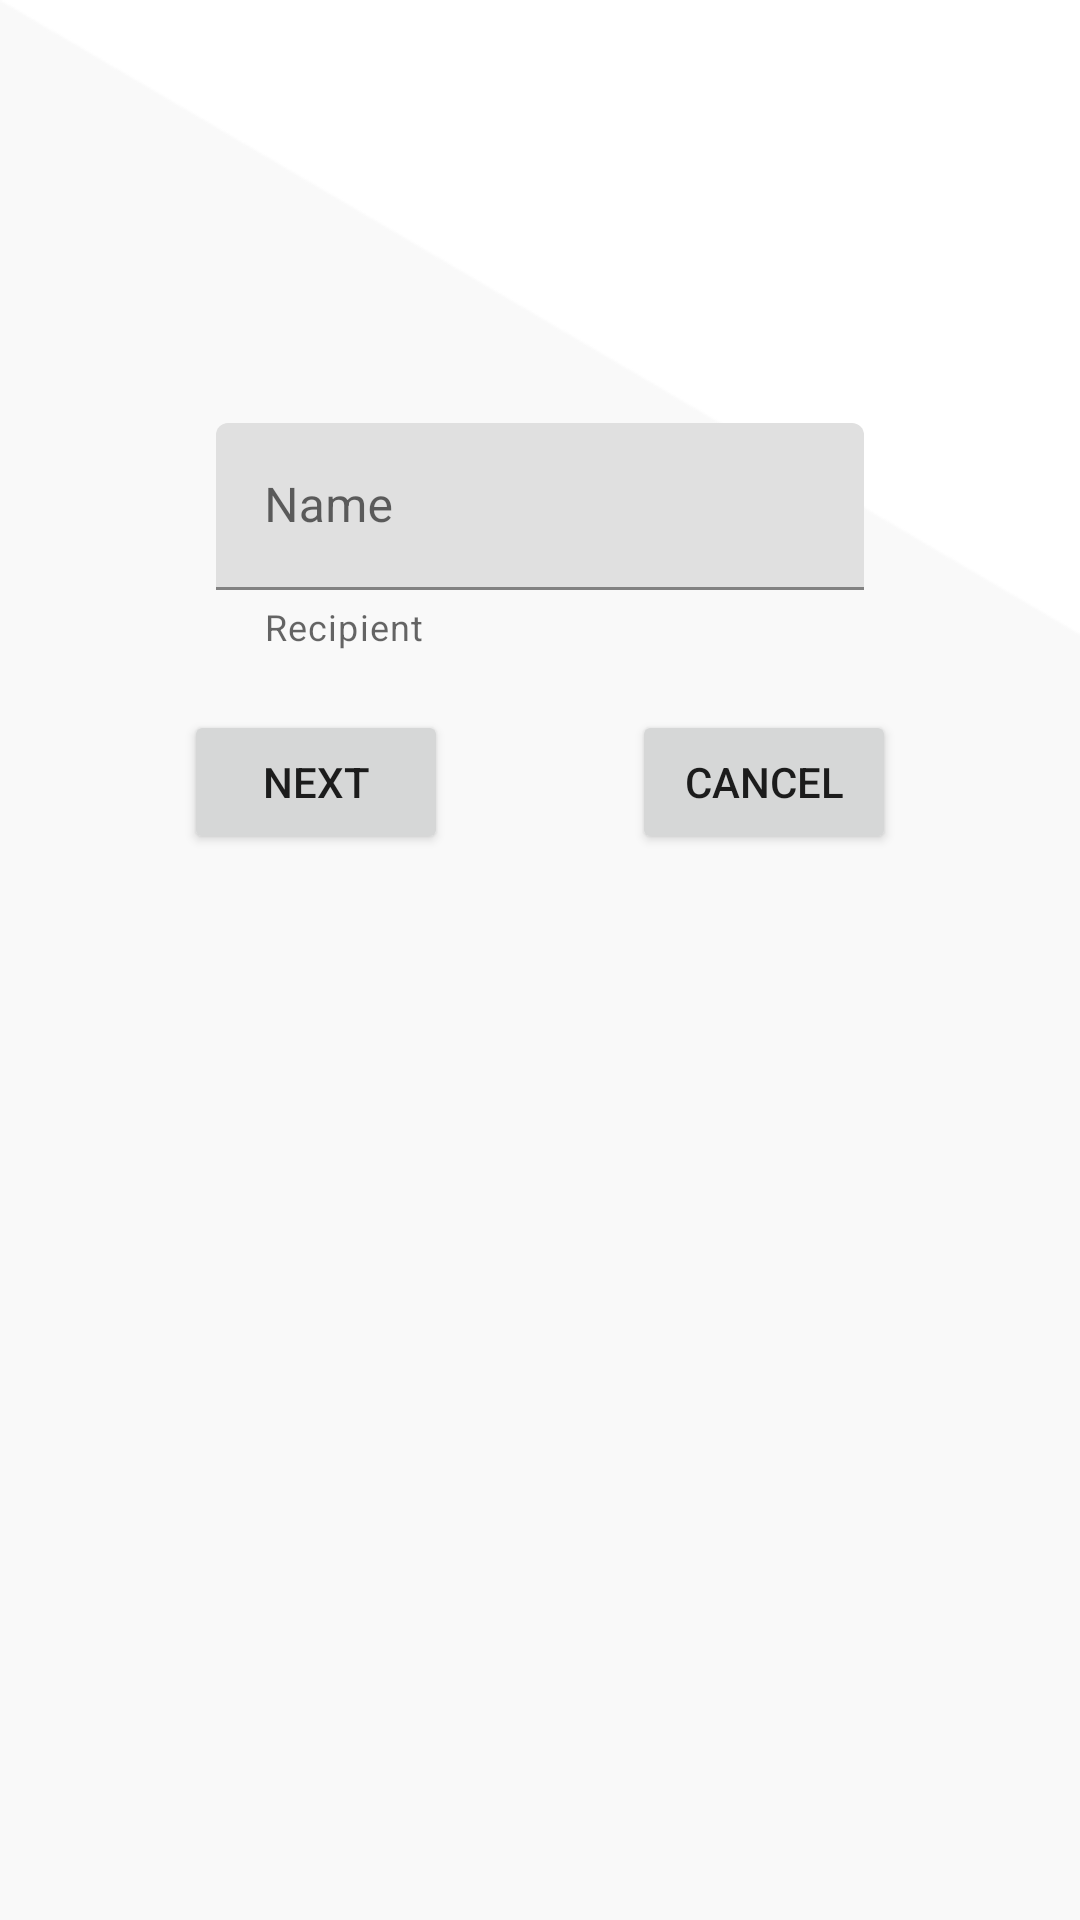

The Android layout XML behind this screen, and the referenced resources:
<!-- AndroidManifest.xml: application theme AppThemeNoActionBar -->
<!-- res/layout/fragment_choose_recipient.xml -->
<?xml version="1.0" encoding="utf-8"?>
<androidx.constraintlayout.widget.ConstraintLayout
    xmlns:android="http://schemas.android.com/apk/res/android"
    xmlns:tools="http://schemas.android.com/tools"
    android:layout_width="match_parent"
    android:layout_height="match_parent"
    xmlns:app="http://schemas.android.com/apk/res-auto"
    tools:context=".ChooseRecipientFragment">

    <LinearLayout
        android:layout_width="match_parent"
        android:layout_height="wrap_content"
        app:layout_constraintTop_toTopOf="parent"
        app:layout_constraintBottom_toBottomOf="parent"
        app:layout_constraintRight_toRightOf="parent"
        app:layout_constraintLeft_toLeftOf="parent"
        app:layout_constraintVertical_bias=".25"
        android:orientation="horizontal"
        android:gravity="center_horizontal"
        android:weightSum="100">

        <com.google.android.material.textfield.TextInputLayout
            android:layout_width="0dp"
            android:layout_height="wrap_content"
            app:helperText="Recipient"
            app:errorEnabled="true"
            android:layout_weight="60">

            <com.google.android.material.textfield.TextInputEditText
                android:layout_width="match_parent"
                android:layout_height="match_parent"
                android:inputType="text"
                android:maxLines="1"
                android:hint="Name"
                android:id="@+id/input_recipient" />

        </com.google.android.material.textfield.TextInputLayout>

    </LinearLayout>

    <Button
        android:layout_width="wrap_content"
        android:layout_height="wrap_content"
        app:layout_constraintTop_toTopOf="parent"
        app:layout_constraintBottom_toBottomOf="parent"
        app:layout_constraintLeft_toLeftOf="parent"
        app:layout_constraintVertical_bias=".4"
        app:layout_constraintRight_toLeftOf="@+id/cancel_btn"
        android:id="@+id/next_btn"
        android:text="next" />

    <Button
        android:layout_width="wrap_content"
        android:layout_height="wrap_content"
        app:layout_constraintTop_toTopOf="parent"
        app:layout_constraintBottom_toBottomOf="parent"
        app:layout_constraintRight_toRightOf="parent"
        app:layout_constraintLeft_toRightOf="@+id/next_btn"
        app:layout_constraintVertical_bias=".4"
        android:id="@+id/cancel_btn"
        android:text="cancel" />

</androidx.constraintlayout.widget.ConstraintLayout>
<!-- resources referenced by this layout -->
<resources>
  <style name="AppThemeNoActionBar" parent="Theme.MaterialComponents.Light.NoActionBar">
          
          <item name="colorPrimary">@color/colorPrimary</item>
          <item name="colorPrimaryDark">@color/colorPrimary</item>
          <item name="colorAccent">@color/colorAccent</item>
          <item name="android:windowBackground">@drawable/splash_page</item>
      </style>
  <color name="colorPrimary">#13a538</color>
  <color name="colorAccent">#16E99F</color>
  <!-- drawable splash_page (drawable) -->
  <?xml version="1.0" encoding="utf-8"?>
  <layer-list xmlns:android="http://schemas.android.com/apk/res/android">
  
      <item
          android:drawable="@android:color/white"/>
  
      <item
          android:drawable="@mipmap/background"/>
  
  
  
  
  
  
  
  </layer-list>
</resources>
